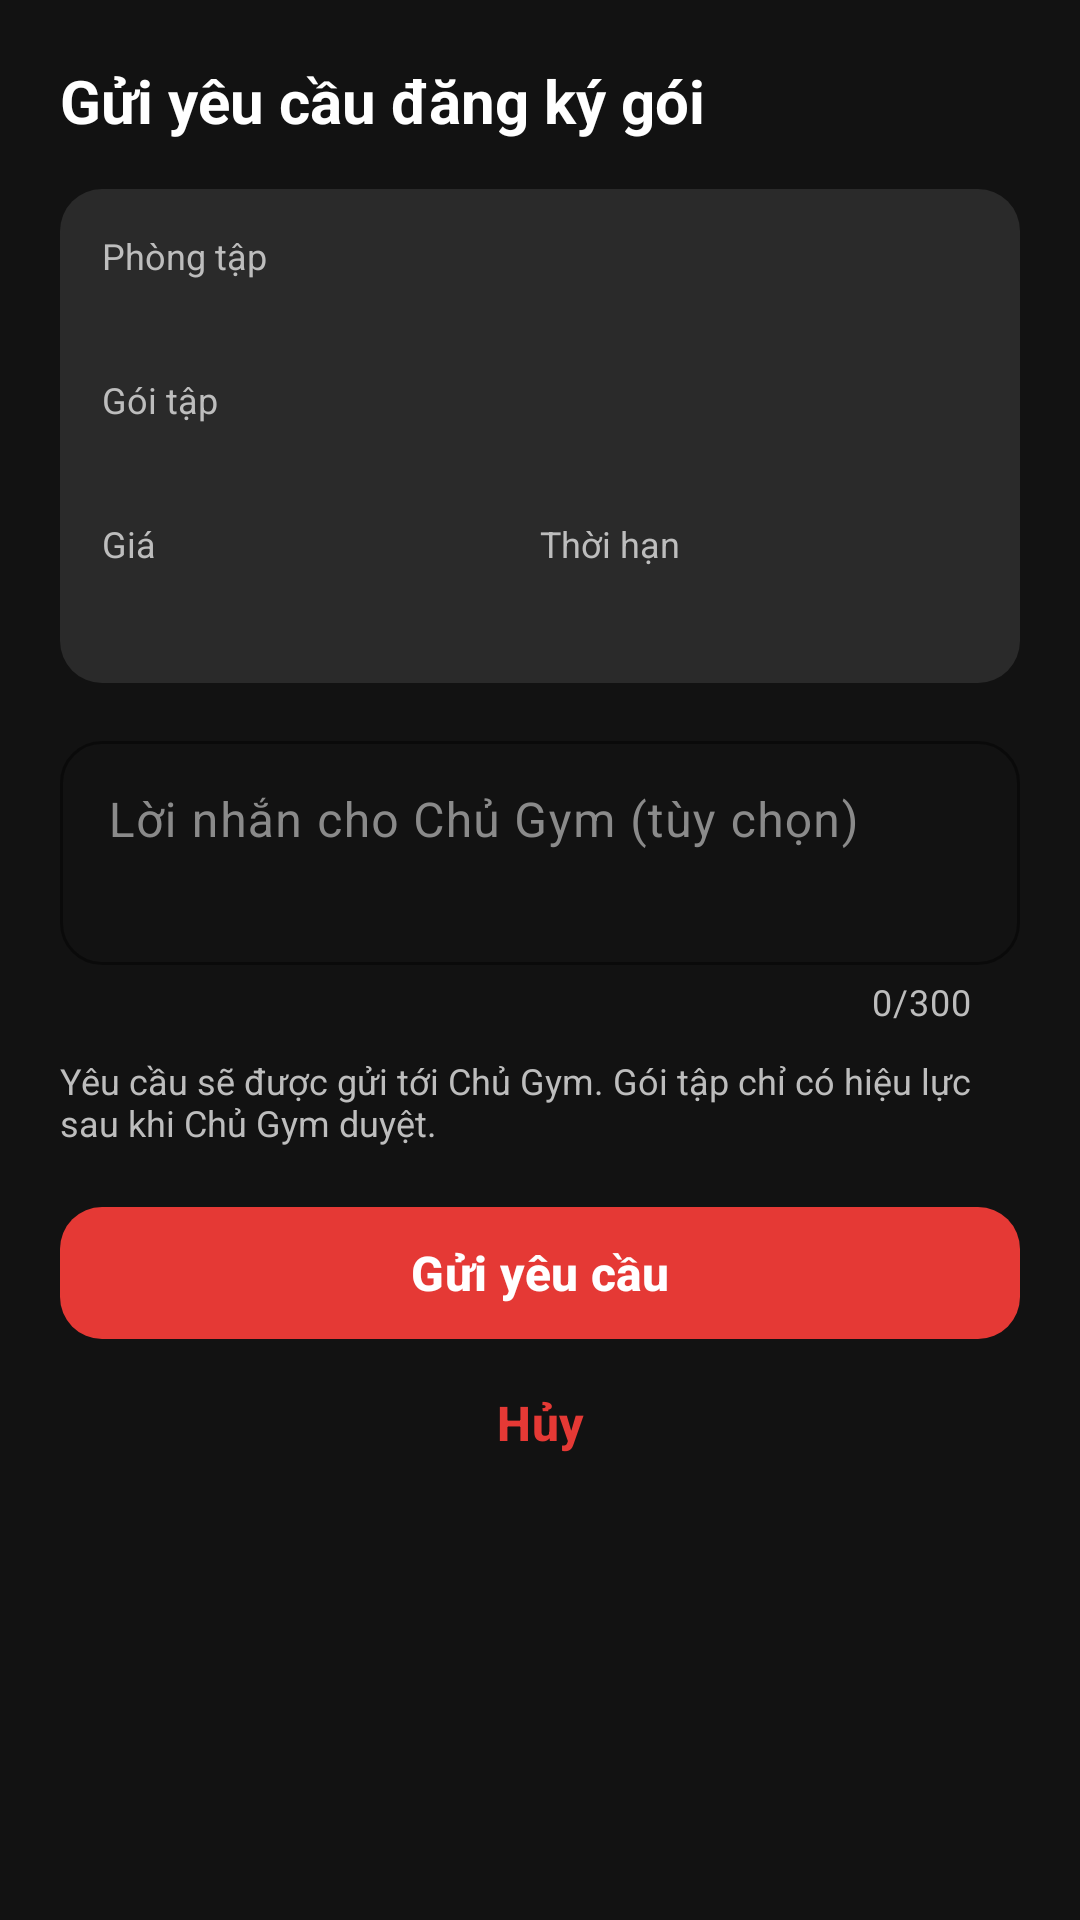

Here is an Android app screen rendered from its layout file. Give the layout XML and the strings, colors and styles it references.
<!-- AndroidManifest.xml: application theme Theme.GymManagement -->
<!-- res/layout/sheet_package_request.xml -->
<?xml version="1.0" encoding="utf-8"?>
<FrameLayout xmlns:android="http://schemas.android.com/apk/res/android"
    xmlns:app="http://schemas.android.com/apk/res-auto"
    android:layout_width="match_parent"
    android:layout_height="wrap_content">

    <LinearLayout
        android:id="@+id/req_form"
        android:layout_width="match_parent"
        android:layout_height="wrap_content"
        android:orientation="vertical"
        android:padding="20dp">

        <TextView
            style="@style/Text.Section"
            android:layout_width="wrap_content"
            android:layout_height="wrap_content"
            android:text="@string/req_title" />

        <LinearLayout
            android:layout_width="match_parent"
            android:layout_height="wrap_content"
            android:layout_marginTop="16dp"
            android:background="@drawable/bg_surface_round"
            android:orientation="vertical"
            android:padding="14dp">

            <TextView
                style="@style/Text.Caption"
                android:layout_width="wrap_content"
                android:layout_height="wrap_content"
                android:text="@string/req_gym" />

            <TextView
                android:id="@+id/req_gym"
                style="@style/Text.Title"
                android:layout_width="match_parent"
                android:layout_height="wrap_content"
                android:textSize="16sp" />

            <TextView
                style="@style/Text.Caption"
                android:layout_width="wrap_content"
                android:layout_height="wrap_content"
                android:layout_marginTop="10dp"
                android:text="@string/req_package" />

            <TextView
                android:id="@+id/req_package"
                style="@style/Text.Title"
                android:layout_width="match_parent"
                android:layout_height="wrap_content"
                android:textSize="16sp" />

            <LinearLayout
                android:layout_width="match_parent"
                android:layout_height="wrap_content"
                android:layout_marginTop="10dp"
                android:orientation="horizontal">

                <LinearLayout
                    android:layout_width="0dp"
                    android:layout_height="wrap_content"
                    android:layout_weight="1"
                    android:orientation="vertical">

                    <TextView
                        style="@style/Text.Caption"
                        android:layout_width="wrap_content"
                        android:layout_height="wrap_content"
                        android:text="@string/req_price" />

                    <TextView
                        android:id="@+id/req_price"
                        android:layout_width="wrap_content"
                        android:layout_height="wrap_content"
                        android:textColor="@color/primary"
                        android:textSize="18sp"
                        android:textStyle="bold" />
                </LinearLayout>

                <LinearLayout
                    android:layout_width="0dp"
                    android:layout_height="wrap_content"
                    android:layout_weight="1"
                    android:orientation="vertical">

                    <TextView
                        style="@style/Text.Caption"
                        android:layout_width="wrap_content"
                        android:layout_height="wrap_content"
                        android:text="@string/req_duration" />

                    <TextView
                        android:id="@+id/req_duration"
                        style="@style/Text.Title"
                        android:layout_width="wrap_content"
                        android:layout_height="wrap_content"
                        android:textSize="18sp" />
                </LinearLayout>
            </LinearLayout>
        </LinearLayout>

        <com.google.android.material.textfield.TextInputLayout
            android:id="@+id/req_note_layout"
            android:layout_width="match_parent"
            android:layout_height="wrap_content"
            android:layout_marginTop="14dp"
            android:hint="@string/req_note_hint"
            app:counterEnabled="true"
            app:counterMaxLength="300">

            <com.google.android.material.textfield.TextInputEditText
                android:id="@+id/req_note"
                android:layout_width="match_parent"
                android:layout_height="wrap_content"
                android:gravity="top"
                android:inputType="textMultiLine|textCapSentences"
                android:minLines="2" />
        </com.google.android.material.textfield.TextInputLayout>

        <TextView
            style="@style/Text.Caption"
            android:layout_width="match_parent"
            android:layout_height="wrap_content"
            android:layout_marginTop="10dp"
            android:text="@string/req_disclaimer" />

        <TextView
            android:id="@+id/req_error"
            android:layout_width="match_parent"
            android:layout_height="wrap_content"
            android:layout_marginTop="8dp"
            android:textColor="@color/danger"
            android:textSize="14sp"
            android:visibility="gone" />

        <com.google.android.material.button.MaterialButton
            android:id="@+id/req_submit"
            style="@style/Widget.Gym.Button"
            android:layout_width="match_parent"
            android:layout_height="wrap_content"
            android:layout_marginTop="16dp"
            android:text="@string/action_send_request" />

        <com.google.android.material.button.MaterialButton
            android:id="@+id/req_cancel"
            style="@style/Widget.Gym.Button.Text"
            android:layout_width="match_parent"
            android:layout_height="wrap_content"
            android:text="@string/action_cancel" />
    </LinearLayout>

    <LinearLayout
        android:id="@+id/req_success"
        android:layout_width="match_parent"
        android:layout_height="wrap_content"
        android:gravity="center_horizontal"
        android:orientation="vertical"
        android:padding="28dp"
        android:visibility="gone">

        <ImageView
            android:id="@+id/req_success_icon"
            android:layout_width="88dp"
            android:layout_height="88dp"
            android:background="@drawable/bg_circle_primary"
            android:importantForAccessibility="no"
            android:padding="24dp"
            android:src="@drawable/ic_check"
            app:tint="@color/white" />

        <TextView
            style="@style/Text.Section"
            android:layout_width="wrap_content"
            android:layout_height="wrap_content"
            android:layout_marginTop="20dp"
            android:text="@string/req_success_title" />

        <TextView
            style="@style/Text.Secondary"
            android:layout_width="wrap_content"
            android:layout_height="wrap_content"
            android:layout_marginTop="8dp"
            android:gravity="center"
            android:text="@string/req_success_message" />

        <com.google.android.material.button.MaterialButton
            android:id="@+id/req_done"
            style="@style/Widget.Gym.Button"
            android:layout_width="match_parent"
            android:layout_height="wrap_content"
            android:layout_marginTop="20dp"
            android:text="@string/action_done" />
    </LinearLayout>

    <com.google.android.material.progressindicator.LinearProgressIndicator
        android:id="@+id/req_progress"
        android:layout_width="match_parent"
        android:layout_height="wrap_content"
        android:indeterminate="true"
        android:visibility="gone"
        app:indicatorColor="@color/primary" />
</FrameLayout>
<!-- resources referenced by this layout -->
<resources>
  <color name="danger">#EF5350</color>
  <color name="primary">#E53935</color>
  <color name="white">#FFFFFF</color>
  <!-- drawable bg_surface_round (drawable) -->
  <?xml version="1.0" encoding="utf-8"?>
  <shape xmlns:android="http://schemas.android.com/apk/res/android">
      <solid android:color="@color/bg_surface" />
      <corners android:radius="14dp" />
  </shape>
  <string name="action_cancel">Hủy</string>
  <string name="action_done">Xong</string>
  <string name="action_send_request">Gửi yêu cầu</string>
  <string name="req_disclaimer">Yêu cầu sẽ được gửi tới Chủ Gym. Gói tập chỉ có hiệu lực sau khi Chủ Gym duyệt.</string>
  <string name="req_duration">Thời hạn</string>
  <string name="req_gym">Phòng tập</string>
  <string name="req_note_hint">Lời nhắn cho Chủ Gym (tùy chọn)</string>
  <string name="req_package">Gói tập</string>
  <string name="req_price">Giá</string>
  <string name="req_success_message">Chủ Gym sẽ xem xét và bạn sẽ nhận thông báo khi có kết quả.</string>
  <string name="req_success_title">Đã gửi yêu cầu</string>
  <string name="req_title">Gửi yêu cầu đăng ký gói</string>
  <style name="Text.Caption" parent="">
          <item name="android:textColor">@color/text_secondary</item>
          <item name="android:textSize">12sp</item>
      </style>
  <style name="Text.Secondary" parent="">
          <item name="android:textColor">@color/text_secondary</item>
          <item name="android:textSize">14sp</item>
      </style>
  <style name="Text.Section" parent="">
          <item name="android:textColor">@color/text_primary</item>
          <item name="android:textSize">20sp</item>
          <item name="android:textStyle">bold</item>
      </style>
  <style name="Text.Title" parent="">
          <item name="android:textColor">@color/text_primary</item>
          <item name="android:textSize">18sp</item>
          <item name="android:textStyle">bold</item>
      </style>
  <style name="Widget.Gym.Button.Text" parent="Widget.Material3.Button.TextButton">
          <item name="android:textStyle">bold</item>
          <item name="android:textAllCaps">false</item>
          <item name="android:textColor">@color/primary</item>
      </style>
  <color name="bg_surface">#2A2A2A</color>
  <color name="text_secondary">#BDBDBD</color>
  <color name="text_primary">#FFFFFF</color>
  <color name="primary_dark">#B71C1C</color>
  <color name="bg_card">#1E1E1E</color>
  <color name="divider">#383838</color>
  <color name="bg_main">#121212</color>
  <color name="text_hint">#8A8A8A</color>
  <style name="ThemeOverlay.Gym.BottomSheet" parent="ThemeOverlay.Material3.BottomSheetDialog">
          <item name="bottomSheetStyle">@style/Widget.Gym.BottomSheet</item>
      </style>
  <style name="ThemeOverlay.Gym.Dialog" parent="ThemeOverlay.Material3.MaterialAlertDialog">
          <item name="colorSurface">@color/bg_card</item>
          <item name="shapeAppearanceOverlay">@style/ShapeAppearance.Gym.Large</item>
      </style>
  <style name="Widget.Gym.BottomSheet" parent="Widget.Material3.BottomSheet">
          <item name="backgroundTint">@color/bg_card</item>
          <item name="shapeAppearanceOverlay">@style/ShapeAppearance.Gym.Sheet</item>
      </style>
  <style name="ShapeAppearance.Gym.Large" parent="ShapeAppearance.Material3.Corner.Large">
          <item name="cornerSize">20dp</item>
      </style>
  <style name="ShapeAppearance.Gym.Sheet" parent="">
          <item name="cornerFamily">rounded</item>
          <item name="cornerSizeTopLeft">24dp</item>
          <item name="cornerSizeTopRight">24dp</item>
          <item name="cornerSizeBottomLeft">0dp</item>
          <item name="cornerSizeBottomRight">0dp</item>
      </style>
</resources>
